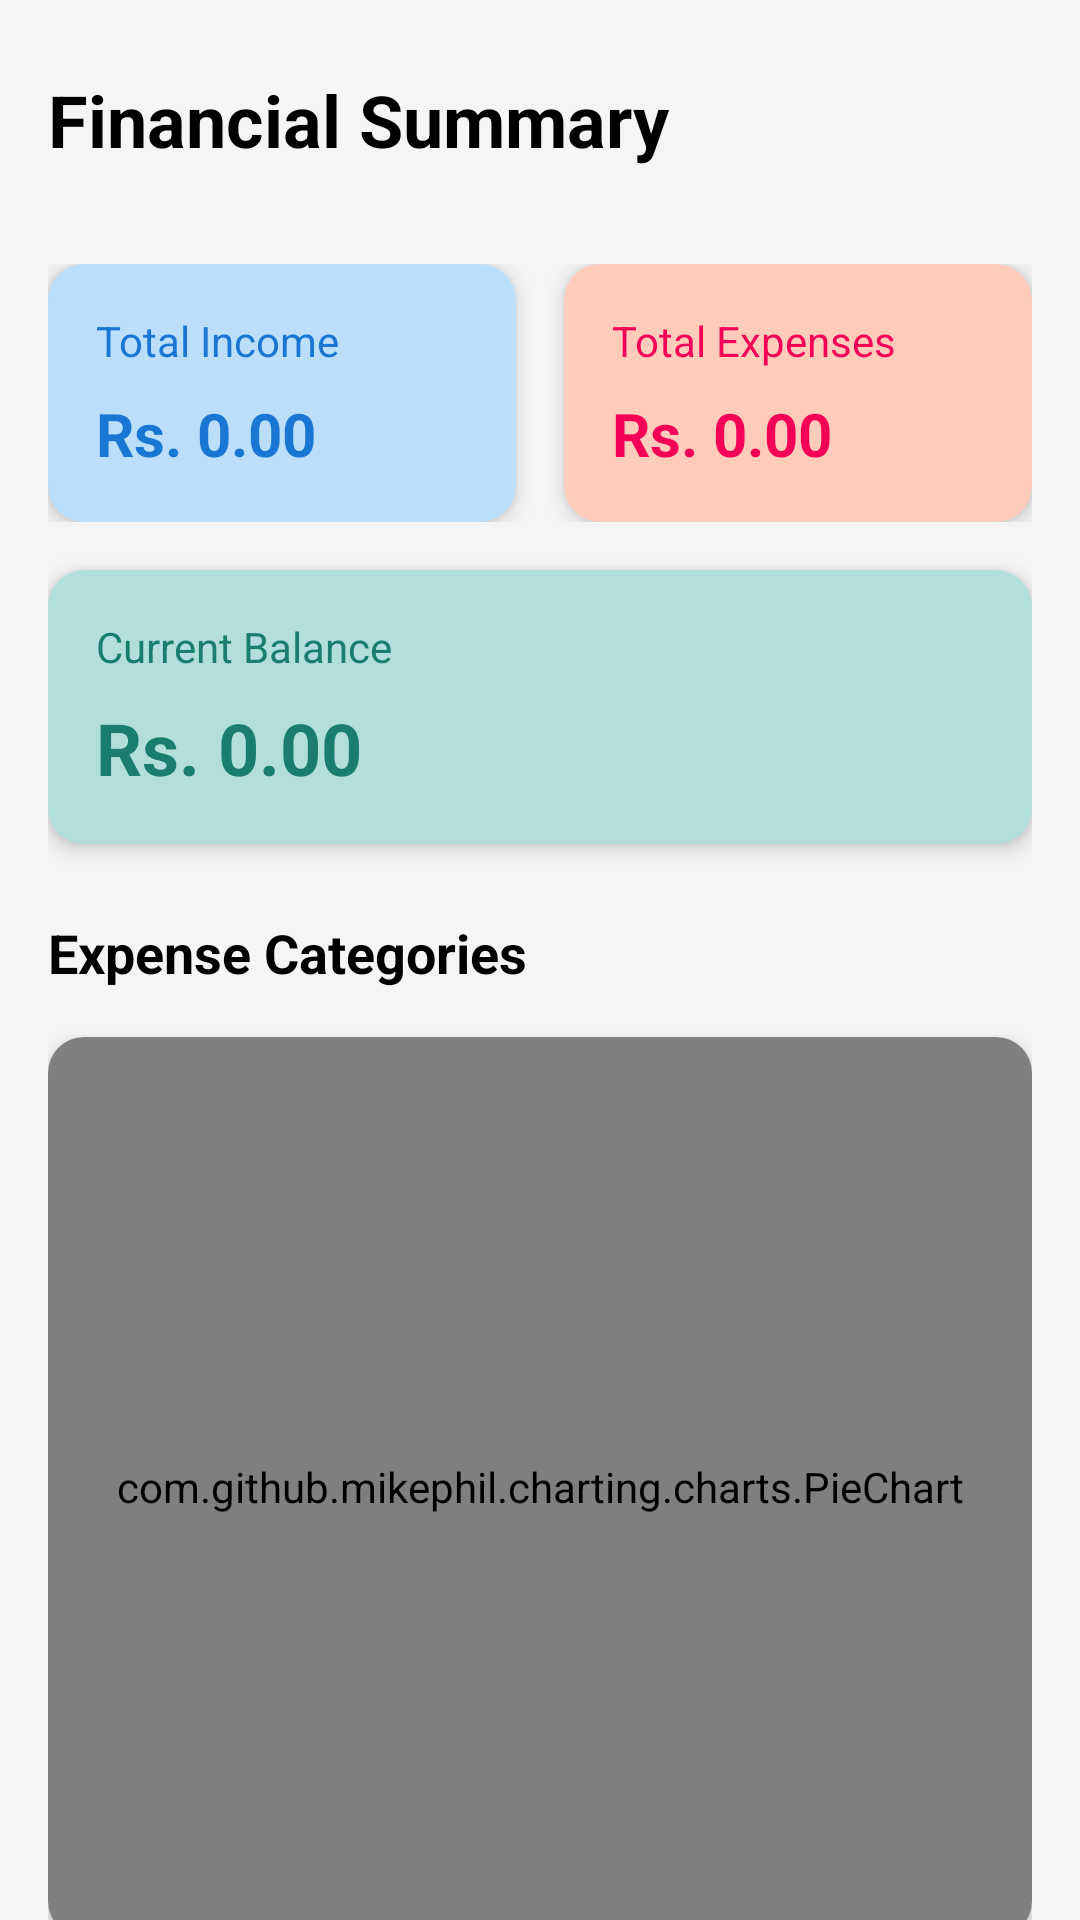

The Android layout XML behind this screen, and the referenced resources:
<!-- AndroidManifest.xml: application theme Theme.MoneyMap -->
<!-- res/layout/fragment_summary_fragemtn.xml -->
<?xml version="1.0" encoding="utf-8"?>
<androidx.core.widget.NestedScrollView xmlns:android="http://schemas.android.com/apk/res/android"
    xmlns:app="http://schemas.android.com/apk/res-auto"
    xmlns:tools="http://schemas.android.com/tools"
    android:layout_width="match_parent"
    android:layout_height="match_parent"
    android:background="@color/darkwhite"
    tools:context=".summaryFragemtn">

    <LinearLayout
        android:layout_width="match_parent"
        android:layout_height="wrap_content"
        android:orientation="vertical"
        android:padding="16dp">

        
        <LinearLayout
            android:layout_width="match_parent"
            android:layout_height="wrap_content"
            android:orientation="horizontal"
            android:gravity="center_vertical"
            android:layout_marginBottom="24dp">

            <TextView
                android:id="@+id/sumary"
                android:layout_width="0dp"
                android:layout_height="wrap_content"
                android:layout_weight="1"
                android:text="Financial Summary"
                android:textColor="@color/black"
                android:textSize="24sp"
                android:textStyle="bold" />

            <ImageButton
                android:id="@+id/refreshButton"
                android:layout_width="48dp"
                android:layout_height="48dp"
                android:background="?attr/selectableItemBackgroundBorderless"
                android:src="@drawable/ic_refresh"
                android:contentDescription="Refresh data" />
        </LinearLayout>

        
        <LinearLayout
            android:layout_width="match_parent"
            android:layout_height="wrap_content"
            android:orientation="horizontal"
            android:layout_marginBottom="16dp">

            
            <androidx.cardview.widget.CardView
                android:layout_width="0dp"
                android:layout_height="wrap_content"
                android:layout_weight="1"
                android:layout_marginEnd="8dp"
                app:cardCornerRadius="12dp"
                app:cardElevation="4dp"
                app:cardBackgroundColor="@color/primary_light">

                <LinearLayout
                    android:layout_width="match_parent"
                    android:layout_height="wrap_content"
                    android:orientation="vertical"
                    android:padding="16dp">

                    <TextView
                        android:layout_width="wrap_content"
                        android:layout_height="wrap_content"
                        android:text="Total Income"
                        android:textColor="@color/primary_dark"
                        android:textSize="14sp" />

                    <TextView
                        android:id="@+id/incomeedittext"
                        android:layout_width="wrap_content"
                        android:layout_height="wrap_content"
                        android:text="Rs. 0.00"
                        android:textColor="@color/primary_dark"
                        android:textSize="20sp"
                        android:textStyle="bold"
                        android:layout_marginTop="8dp" />
                </LinearLayout>
            </androidx.cardview.widget.CardView>

            
            <androidx.cardview.widget.CardView
                android:layout_width="0dp"
                android:layout_height="wrap_content"
                android:layout_weight="1"
                android:layout_marginStart="8dp"
                app:cardCornerRadius="12dp"
                app:cardElevation="4dp"
                app:cardBackgroundColor="@color/deep_orange_light">

                <LinearLayout
                    android:layout_width="match_parent"
                    android:layout_height="wrap_content"
                    android:orientation="vertical"
                    android:padding="16dp">

                    <TextView
                        android:layout_width="wrap_content"
                        android:layout_height="wrap_content"
                        android:text="Total Expenses"
                        android:textColor="@color/accent_dark"
                        android:textSize="14sp" />

                    <TextView
                        android:id="@+id/edittotaltextexpense"
                        android:layout_width="wrap_content"
                        android:layout_height="wrap_content"
                        android:text="Rs. 0.00"
                        android:textColor="@color/accent_dark"
                        android:textSize="20sp"
                        android:textStyle="bold"
                        android:layout_marginTop="8dp" />
                </LinearLayout>
            </androidx.cardview.widget.CardView>
        </LinearLayout>

        
        <androidx.cardview.widget.CardView
            android:layout_width="match_parent"
            android:layout_height="wrap_content"
            android:layout_marginBottom="24dp"
            app:cardCornerRadius="12dp"
            app:cardElevation="4dp"
            app:cardBackgroundColor="@color/grayGreen_light">

            <LinearLayout
                android:layout_width="match_parent"
                android:layout_height="wrap_content"
                android:orientation="vertical"
                android:padding="16dp">

                <TextView
                    android:layout_width="wrap_content"
                    android:layout_height="wrap_content"
                    android:text="Current Balance"
                    android:textColor="@color/grayGreen_dark"
                    android:textSize="14sp" />

                <TextView
                    android:id="@+id/edittoalbalance"
                    android:layout_width="wrap_content"
                    android:layout_height="wrap_content"
                    android:text="Rs. 0.00"
                    android:textColor="@color/grayGreen_dark"
                    android:textSize="24sp"
                    android:textStyle="bold"
                    android:layout_marginTop="8dp" />
            </LinearLayout>
        </androidx.cardview.widget.CardView>

        
        <TextView
            android:id="@+id/textView15"
            android:layout_width="wrap_content"
            android:layout_height="wrap_content"
            android:text="Expense Categories"
            android:textColor="@color/black"
            android:textSize="18sp"
            android:textStyle="bold"
            android:layout_marginBottom="16dp" />

        
        <androidx.cardview.widget.CardView
            android:layout_width="match_parent"
            android:layout_height="wrap_content"
            android:layout_marginBottom="16dp"
            app:cardCornerRadius="12dp"
            app:cardElevation="4dp">

            <com.github.mikephil.charting.charts.PieChart
                android:id="@+id/piechart"
                android:layout_width="match_parent"
                android:layout_height="300dp"
                android:padding="16dp" />
        </androidx.cardview.widget.CardView>

        
        <androidx.recyclerview.widget.RecyclerView
            android:id="@+id/categoryRecyclerView"
            android:layout_width="match_parent"
            android:layout_height="wrap_content"
            android:layout_marginBottom="16dp"
            android:clipToPadding="false"
            android:padding="8dp" />

    </LinearLayout>
</androidx.core.widget.NestedScrollView>
<!-- resources referenced by this layout -->
<resources>
  <color name="accent_dark">#F50057</color>
  <color name="black">#FF000000</color>
  <color name="darkwhite">#F5F5F5</color>
  <color name="deep_orange_light">#FFCCBC</color>
  <color name="grayGreen_dark">#1B7D6F</color>
  <color name="grayGreen_light">#B2DFDB</color>
  <color name="primary_dark">#1976D2</color>
  <color name="primary_light">#BBDEFB</color>
  <style name="Theme.MoneyMap" parent="Base.Theme.MoneyMap" />
  <style name="Base.Theme.MoneyMap" parent="Theme.MaterialComponents.Light.NoActionBar">
          
          
      </style>
</resources>
